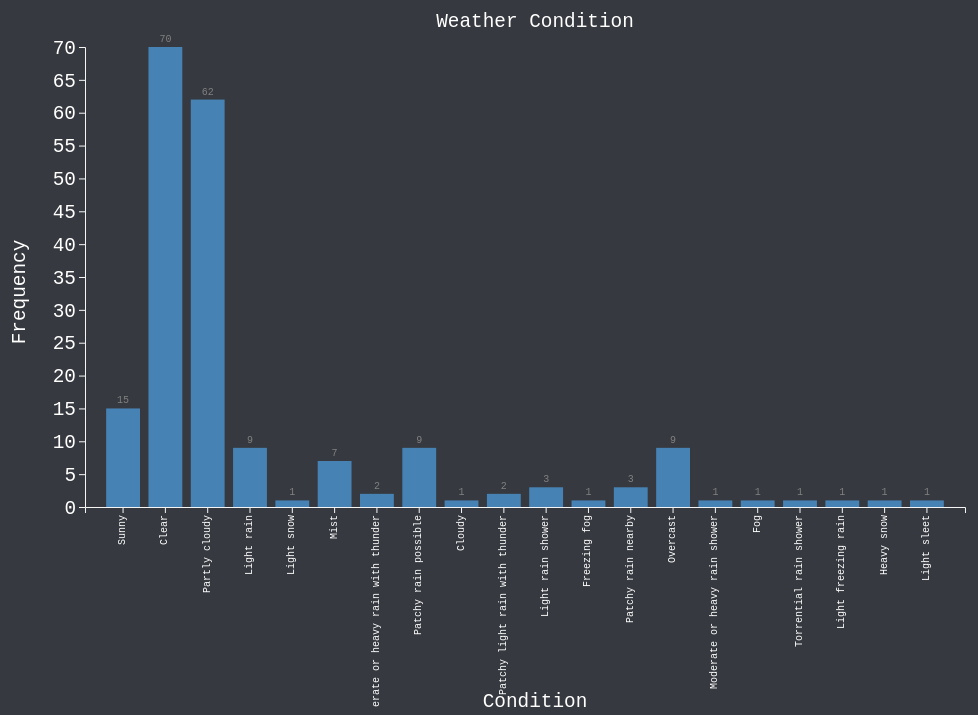
D3 v7 page, settled after 480 driven frames (8 s of simulated time); the page loaded 1 data file(s).


const navBar = document.querySelector("nav")
const toggleNavBtn = document.querySelector("#toggle-nav-btn")
const menu= document.getElementById("menu")
toggleNavBtn.addEventListener("click", (event) => {
  toggleNav()
})

function toggleNav() {
  if (navBar.classList.contains("nav-min")){
    openNav()
  } else {
    closeNav()
  }
}

function openNav() {
  navBar.classList.remove("nav-min") 
  navBar.classList.add("nav-max") 
}

function closeNav() {
  navBar.classList.remove("nav-max") 
  navBar.classList.add("nav-min")
}


// Medias
const phone = window.matchMedia("(width <= 480px)")
function media(e) {
  if (e.matches) {
    closeNav()
  } else {
    openNav()
  }
}
phone.addListener(media)


// DATA Visualization
var data;
var graph_heigth=100;
var direction_toogle = document.getElementById("direction");
var current_active=1;


direction_toogle.addEventListener('change', function() {
  if (current_active!=-1)
  {

    show_cat(current_active);
  }
});
// Load the CSV file  
d3.csv("data.csv").then(function(csvData) {
    // Save the data globally
    data = csvData;
    //console.log(data);
    //Create initial visualization upon page load
    createVisualization("condition_text");
    //createVisualization("wind_direction");
    //createVisualization("moon_phase");

    //createVisualization("temperature_celsius");
    //createVisualization("humidity");
    //createVisualization("uv_index");
    //createVisualization("wind_kph");
    //createVisualization("pressure_in");
    //createVisualization("visibility_km");
    //createVisualization("air_quality_Carbon_Monoxide");
    //createVisualization("visibility_km");
    //createVisualization("air_quality_Carbon_Monoxide");
    //createVisualization("air_quality_Ozone");
    //createVisualization("air_quality_Nitrogen_dioxide");
    //createVisualization("air_quality_Sulphur_dioxide");
    //createVisualization("gust_kph");
    //createVisualization("feels_like_celsius");

    //createScatterPlot("condition_text","condition_text");
    //createScatterPlot("temperature_celsius","uv_index");
}).catch(function(error) {
    // Handle any errors that occur during loading
    console.error("Error loading the CSV file:", error);
});
var columns = ["condition_text","wind_direction","moon_phase","temperature_celsius","feels_like_celsius","humidity","uv_index","wind_kph","gust_kph","pressure_in","visibility_km","air_quality_Ozone","air_quality_Carbon_Monoxide","air_quality_Nitrogen_dioxide","air_quality_Sulphur_dioxide"]
var data_info = {
  "condition_text": {"type": "categorical", "heading":"Weather Condition","x_title":"Condition","y_title":"Frequency"},
  "wind_direction": {"type": "categorical", "heading":"Wind direction","x_title":"Directions","y_title":"Frequency"},
  "moon_phase": {"type": "categorical", "heading":"Moon phases","x_title":"Phase","y_title":"Frequency"},

  "temperature_celsius": {"type": "numerical", "heading":"Global Temperature","x_title":"Temperature (c)","y_title":"Frequency"},
  "humidity": {"type": "numerical", "heading":"Global Humidity","x_title":"Humidity","y_title":"Frequency"},
  "uv_index": {"type": "numerical", "heading":"Global UV","x_title":"UV index","y_title":"Frequency"},
  "wind_kph": {"type": "numerical", "heading":"Global Wind Speed","x_title":"Wind Speed (kph)","y_title":"Frequency"},
  "pressure_in": {"type": "numerical", "heading":"Global Pressure","x_title":"Pressure (in)","y_title":"Frequency"},
  "visibility_km": {"type": "numerical", "heading":"Global Visibility","x_title":"Visibility (km)","y_title":"Frequency"},
  "air_quality_Carbon_Monoxide": {"type": "numerical", "heading":"Air Quality (CO)","x_title":"Carbon Monoxide (%)","y_title":"Frequency"},
  "air_quality_Ozone": {"type": "numerical", "heading":"Air Quality (O3)","x_title":"Ozone (%)","y_title":"Frequency"},
  "air_quality_Nitrogen_dioxide": {"type": "numerical", "heading":"Air Quality (NO2)","x_title":"Nitrogen Dioxide (%)","y_title":"Frequency"},
  "air_quality_Sulphur_dioxide": {"type": "numerical", "heading":"Air Quality (SO2)","x_title":"Sulphur Dioxide (%)","y_title":"Frequency"},
  "gust_kph": {"type": "numerical", "heading":"Speed of Gust","x_title":"speed (kph)","y_title":"Frequency"},
  "feels_like_celsius": {"type": "numerical", "heading":"Feels like Temperature","x_title":"Feels Like (c)","y_title":"Frequency"},
};


var get_unique = (data,attribute) => {
  let unique_values = [
      ...new Set(data.map((element) => element[attribute])),
  ];
  return unique_values;
};

function get_graph_data(attribute)
{
  if(attribute=="country" || attribute=="condition_text" || attribute=="wind_direction" ||  attribute=="moon_phase" || attribute=="location_name")
  {
    var graph_data =[];
    var unique_countries = get_unique(data,attribute);

    console.log(unique_countries);
    for (let i = 0; i < unique_countries.length; i++) {
      var temp ={};
      temp[unique_countries[i]]=0;

      for (let j = 0; j < data.length; j++) {
        if( data[j][attribute]==unique_countries[i])
        {
          temp[unique_countries[i]]=temp[unique_countries[i]]+1;
        }
      }
      graph_data.push({"x_values":unique_countries[i],"y_values":temp[unique_countries[i]]});
    }
    return graph_data;
  }
}

// Function to create visualization based on user's selection
function createVisualization(selectedAttribute) {
    console.log(data_info[selectedAttribute]["type"])
    var selectedDataType = data_info[selectedAttribute]["type"];
    var selectedAttribute = selectedAttribute; 

    if (selectedDataType === "numerical") {
        createHistogram(selectedAttribute);
    }else if (selectedDataType === "categorical") {
        createBarGraph(selectedAttribute);
    }
}



// ── bargraph.js


// Function to create a bar graph
function createBarGraph(attribute) {
    // Clear previous visualization
    document.getElementById("visualization").innerHTML = "";
    const dd = get_graph_data(attribute);
    console.log(dd);
    
    const svgWidth = 1000;
    const svgHeight = 600;
    
    const margin = { top: 20, bottom: 50, right: 20, left: 80 };
    const width = svgWidth - margin.left - margin.right;
    const height = svgHeight - margin.top - margin.bottom;
    
    // axes data
    const X = d3.map(dd, d => d.x_values);
    const Y = d3.map(dd, d => d.y_values);
    
    // set domain and range for x and y scales
    const XDomain = X;
    const YDomain = [0, d3.max(Y)]; // using d3.max to get the maximum value of Y
    
    const XRange = [0, width - margin.right];
    const YRange = [height - margin.bottom, margin.top];
    
    const XScale = d3.scaleBand(XDomain, XRange).paddingInner(0.2).paddingOuter(0.5); // Adjust padding here
    const YScale = d3.scaleLinear(YDomain, YRange);
    
    // create axes
    const XAxis = d3.axisBottom(XScale);
    const YAxis = d3.axisLeft(YScale);
    
    const svgBar = d3.select("#visualization")
      .append("svg")
      .attr("width", svgWidth)
      .attr("height", svgHeight+graph_heigth)
      .append("g")
      .attr("transform", `translate(${margin.left},${margin.top})`);
    
    svgBar.append("g")
      .attr("class", "x-axis")
      .attr("transform", `translate(0,${height - margin.bottom})`)
      .call(XAxis)
      .selectAll("text")
      .style("text-anchor", "end")
      .attr("dx", "-0.8em")
      .attr("dy", "-0.7em")
      .attr("transform", "rotate(-90)")
      .style("font-size", "10px") // Set font size here
      .style("fill", "white"); // Set text color to white
    
    svgBar.append("text")
      .attr("class", "x-axis-label")
      .attr("x", width / 2)
      .attr("y", height + margin.bottom+100)
      .style("text-anchor", "middle")
      .style("fill", "white") // Set text color to white
      .text(data_info[attribute]["x_title"]);
    
    svgBar.append("g")
      .attr("class", "y-axis")
      .call(YAxis)
      .selectAll("text")
      .style("fill", "white"); // Set text color to white
  
    // Y label 
    svgBar.append("text")
      .attr("class", "y-axis-label")
      .attr("transform", "rotate(-90)")
      .attr("x", -height / 2)
      .attr("y", -margin.left + 20)
      .style("text-anchor", "middle")
      .style("fill", "white") // Set text color to white
      .text(data_info[attribute]["y_title"]);
    
    // bars
    svgBar.selectAll("rect")
      .data(dd)
      .enter()
      .append("rect")
      .attr("x", (d, i) => XScale(X[i]))
      .attr("y", (d, i) => YScale(Y[i]))
      .attr("width", XScale.bandwidth())
      .attr("height", (d, i) => height - margin.bottom - YScale(Y[i]))
      .attr("fill", "steelblue");
    
    // values at the top of bars
    svgBar.selectAll(".value")
      .data(dd)
      .enter()
      .append("text")
      .attr("class", "value")
      .attr("x", (d, i) => XScale(X[i]) + XScale.bandwidth() / 2)
      .attr("y", (d, i) => YScale(Y[i]) - 5) // Adjust the y position for better alignment
      .attr("text-anchor", "middle")
      .style("font-size", "10px") // Set font size here
      .style("fill", "grey") // Set text color to white
      .text(d => d.y_values);
    
    svgBar.append("text")
      .attr("class", "chart-title")
      .attr("text-anchor", "middle")
      .attr("x", width / 2)
      .attr("y", -margin.top + 20)
      .style("fill", "white") // Set text color to white
      .text(data_info[attribute]["heading"]);
    
    
    
  }
// ── bargraph_hor.js
// Function to create a bar graph
function createHorBarGraph(attribute) {
    // Clear previous visualization
    document.getElementById("visualization").innerHTML = "";
    const dd = get_graph_data(attribute);
    console.log(dd);
    
    const svgWidth = 1000;
    const svgHeight = 600;
    
    const margin = { top: 20, bottom: 50, right: 20, left: 220 };
    const width = svgWidth - margin.left - margin.right;
    const height = svgHeight - margin.top - margin.bottom;
    
    // axes data
    const X = d3.map(dd, d => d.x_values);
    const Y = d3.map(dd, d => d.y_values);
    
    // set domain and range for x and y scales
    const XDomain = [0, d3.max(Y)]; // Swapping X and Y for horizontal bar
    const YDomain = X;
    
    const XRange = [0, width - margin.right];
    const YRange = [height - margin.bottom, margin.top];
    
    const XScale = d3.scaleLinear(XDomain, XRange);
    const YScale = d3.scaleBand(YDomain, YRange).paddingInner(0.2).paddingOuter(0.5); // Adjust padding here
    
    // create axes
    const XAxis = d3.axisBottom(XScale);
    const YAxis = d3.axisLeft(YScale);
    
    const svgBar = d3.select("#visualization")
      .append("svg")
      .attr("width", svgWidth)
      .attr("height", svgHeight)
      .append("g")
      .attr("transform", `translate(${margin.left},${margin.top})`);
    
    svgBar.append("g")
      .attr("class", "x-axis")
      .attr("transform", `translate(0,${height - margin.bottom})`) // Move x-axis to the bottom
      .call(XAxis)
      .selectAll("text")
      .style("text-anchor", "middle")
      .style("font-size", "10px") // Set font size here
      .style("fill", "white"); // Set text color to white
    
    svgBar.append("text")
      .attr("class", "x-axis-label")
      .attr("x", width / 2)
      .attr("y", height + margin.bottom - 50 )
      .style("text-anchor", "middle")
      .style("fill", "white") // Set text color to white
      .text(data_info[attribute]["y_title"]);
    
    svgBar.append("g")
      .attr("class", "y-axis")
      .call(YAxis)
      .selectAll("text")
      .style("font-size", "10px") // Set font size here
      .style("fill", "white"); // Set text color to white

    // Y label 
    svgBar.append("text")
      .attr("class", "y-axis-label")
      .attr("transform", "rotate(-90)")
      .attr("x", -height / 2)
      .attr("y", -margin.left + 40)
      .style("text-anchor", "middle")
      .style("fill", "white") // Set text color to white
      .text(data_info[attribute]["x_title"]);
    
    // bars
    svgBar.selectAll("rect")
      .data(dd)
      .enter()
      .append("rect")
      .attr("y", (d, i) => YScale(X[i]))
      .attr("x", 0) // Align bars to start from the left
      .attr("height", YScale.bandwidth())
      .attr("width", (d, i) => XScale(Y[i]))
      .attr("fill", "steelblue");
    
    // values at the end of bars
    svgBar.selectAll(".value")
      .data(dd)
      .enter()
      .append("text")
      .attr("class", "value")
      .attr("x", (d, i) => XScale(Y[i]) + 5) // Adjust the x position for better alignment
      .attr("y", (d, i) => YScale(X[i]) + YScale.bandwidth() / 2)
      .attr("text-anchor", "start") // Adjust text anchor to start
      .attr("alignment-baseline", "middle")
      .style("font-size", "10px") // Set font size here
      .style("fill", "grey") // Set text color to white
      .text(d => d.y_values);
    
    svgBar.append("text")
      .attr("class", "chart-title")
      .attr("text-anchor", "middle")
      .attr("x", width / 2)
      .attr("y", -margin.top + 20)
      .style("fill", "white") // Set text color to white
      .text(data_info[attribute]["heading"]);
}

// ── histogram.js
// Function to create a histogram
function createHistogram(attribute) {
   // Clear previous visualization
   document.getElementById("visualization").innerHTML = "";
   // Extract numerical values for the selected attribute
   var values = data.map(function(d) { return parseInt(d[attribute]); });
   console.log(values);
   // Set up dimensions for the histogram
   var width = 1000;
   var height = 600;
   var margin = { top: 50, right: 30, bottom: 50, left: 60 }; // Increased top margin for title and bottom margin for x-axis label

   // Create SVG element
   var svg = d3.select("#visualization")
               .append("svg")
               .attr("width", width)
               .attr("height", height);

   // Create title
   svg.append("text")
      .attr("x", width / 2)
      .attr("y", margin.top / 2)
      .attr("text-anchor", "middle")
      .style("font-size", "24px")
      .attr("fill", "white")
      .text(data_info[attribute]["heading"]); // Set title based on attribute name

   // Create scales for x and y axes
   var x = d3.scaleLinear()
             .domain(d3.extent(values))
             .range([margin.left, width - margin.right]);

   var bins = d3.histogram()
                .domain(x.domain())
                .thresholds(x.ticks(25))
                (values);

   var y = d3.scaleLinear()
             .domain([0, d3.max(bins, function(d) { return d.length; })])
             .nice()
             .range([height - margin.bottom, margin.top]);

   // Create bars for the histogram
   svg.append("g")
      .attr("fill", "steelblue")
      .selectAll("rect")
      .data(bins)
      .join("rect")
      .attr("x", function(d) { return x(d.x0) + 1; })
      .attr("width", function(d) { 
          return Math.max(0, x(d.x1) - x(d.x0) - 1) + 2; // Adjusted width calculation
      })
      .attr("y", function(d) { return d.length >= 0 ? y(d.length) : y(0); })
      .attr("height", function(d) { return Math.abs(y(0) - y(d.length)); })
      .attr("class", "bar");

   // Add values at the top of each bar
   svg.selectAll(".bar-value")
      .data(bins)
      .enter()
      .append("text")
      .attr("class", "bar-value")
      .attr("text-anchor", "middle")
      .attr("x", function(d) { return x(d.x0) + (x(d.x1) - x(d.x0)) / 2; }) // Position at the center of each bar
      .attr("y", function(d) { return d.length >= 0 ? y(d.length) - 5 : y(0) + 15; }) // Adjusted y position for negative values
      .text(function(d) { return d.length; })
      .attr("fill", "grey")
       .style("font-size", "12px");

   // Create x-axis
   svg.append("g")
      .attr("transform", "translate(0," + (height - margin.bottom) + ")")
      .call(d3.axisBottom(x))
      .append("text") // Append x-axis label
      .attr("x", width / 2)
      .attr("y", margin.bottom - 10)
      .attr("fill", "black")
      .attr("text-anchor", "middle")
      .text(data_info[attribute]["x_title"])
      .attr("fill", "white");

   // Create y-axis
   svg.append("g")
      .attr("transform", "translate(" + margin.left + ",0)")
      .call(d3.axisLeft(y))
      .append("text") // Append y-axis label
      .attr("transform", "rotate(-90)")
      .attr("x", -height / 2)
      .attr("y", -margin.left + 15)
      .attr("fill", "black")
      .attr("text-anchor", "middle")
      .text(data_info[attribute]["y_title"])
      .attr("fill", "white");
}

// ── histogram_hor.js
// Function to create a horizontal histogram
function createHorizontalHistogram(attribute) {
   // Clear previous visualization
   document.getElementById("visualization").innerHTML = "";
   // Extract numerical values for the selected attribute
   var values = data.map(function(d) { return parseInt(d[attribute]); });
   console.log(values);
   // Set up dimensions for the histogram
   var width = 1000;
   var height = 600;
   var margin = { top: 50, right: 30, bottom: 70, left: 60 }; // Increased bottom margin for x-axis label and bars adjustment

   // Create SVG element
   var svg = d3.select("#visualization")
               .append("svg")
               .attr("width", width)
               .attr("height", height);

   // Create title
   svg.append("text")
      .attr("x", width / 2)
      .attr("y", margin.top / 2)
      .attr("text-anchor", "middle")
      .style("font-size", "24px")
      .attr("fill", "white")
      .text(data_info[attribute]["heading"]); // Set title based on attribute name

   // Create scales for x and y axes (switched for horizontal histogram)
   var y = d3.scaleLinear()
       .domain([d3.min(values), d3.max(values)])
       .range([height - margin.bottom, margin.top]);

   var bins = d3.histogram()
       .domain(y.domain())
       .thresholds(y.ticks(25))
       (values);

   var x = d3.scaleLinear()
       .domain([0, d3.max(bins, function(d) { return d.length; })])
       .nice()
       .range([margin.left, width - margin.right]);

   // Create bars for the histogram
   svg.append("g")
      .attr("fill", "steelblue")
      .selectAll("rect")
      .data(bins)
      .join("rect")
      .attr("x", margin.left) // Fixed x position for horizontal bars
      .attr("y", function(d) { return y(d.x1); }) // Adjusted y position to place bars above x-axis
      .attr("height", function(d) { 
          return Math.abs(y(d.x0) - y(d.x1)) || 1; // Ensure a minimum height of 1 for zero values
      })
      .attr("width", function(d) { return x(d.length) - margin.left; }) // Adjusted width calculation
      .attr("class", "bar");

   // Add values at the end of each bar
   svg.selectAll(".bar-value")
      .data(bins)
      .enter()
      .append("text")
      .attr("class", "bar-value")
      .attr("text-anchor", "start")
      .attr("x", function(d) { return x(d.length) + 5; }) // Adjusted x position
      .attr("y", function(d) { return y(d.x1) + (y(d.x0) - y(d.x1)) / 2; }) // Position at the center of each bar
      .text(function(d) { return d.length; })
      .attr("fill", "grey");

   // Create y-axis
   svg.append("g")
      .attr("transform", "translate(" + margin.left + ",0)")
      .call(d3.axisLeft(y))
      .append("text") // Append y-axis label
      .attr("transform", "rotate(-90)")
      .attr("x", -height / 2)
      .attr("y", -margin.left + 15)
      .attr("fill", "black")
      .attr("text-anchor", "middle")
      .text(data_info[attribute]["x_title"])
      .attr("fill", "white");

   // Create x-axis
   svg.append("g")
      .attr("transform", "translate(0," + (height - margin.bottom) + ")")
      .call(d3.axisBottom(x))
      .append("text") // Append x-axis label
      .attr("x", width / 2)
      .attr("y", margin.bottom - 10)
      .attr("fill", "black")
      .attr("text-anchor", "middle")
      .text(data_info[attribute]["y_title"])
      .attr("fill", "white");
}

// ── index.js

function show_cat(data_num)
{
  current_active = data_num;

  const colorRadios = document.querySelectorAll('input[type="radio"][name="scatter"]');
  colorRadios.forEach(radio => {
    radio.checked = false;
  });
  const colorRadios2 = document.querySelectorAll('input[type="radio"][name="scatter2"]');
  colorRadios2.forEach(radio => {
    console.log("HEY");
    radio.checked = false;
  });
  for(let i=1;i<16;i++)
  {

          document.getElementById("x"+i.toString()).style.background="#36393f";

          document.getElementById("y"+i.toString()).style.background="#36393f";

      
  }
  let is_direction = direction_toogle.checked;
  console.log(direction_toogle.checked);
  let cat1,cat2,cat3;
  cat1=document.getElementById("cat1");
  cat2=document.getElementById("cat2");
  cat3=document.getElementById("cat3");
  //numerical
  cat4=document.getElementById("cat4");
  cat5=document.getElementById("cat5");
  cat6=document.getElementById("cat6");
  cat7=document.getElementById("cat7");
  cat8=document.getElementById("cat8");
  cat9=document.getElementById("cat9");
  cat10=document.getElementById("cat10");
  cat11=document.getElementById("cat11");
  cat12=document.getElementById("cat12");
  cat13=document.getElementById("cat13");
  cat14=document.getElementById("cat14");
  cat15=document.getElementById("cat15");
  
  let rad1,rad2,rad3;
  rad1=document.getElementById("condition_text");
  rad2=document.getElementById("wind_direction");
  rad3=document.getElementById("moon_phase");
  //numerical
  rad4=document.getElementById("temperature_celsius");
  rad5=document.getElementById("feels_like_celsius");
  rad6=document.getElementById("humidity");
  rad7=document.getElementById("uv_index");
  rad8=document.getElementById("wind_kph");
  rad9=document.getElementById("gust_kph");
  rad10=document.getElementById("pressure_in");
  rad11=document.getElementById("visibility_km");
  rad12=document.getElementById("air_quality_Ozone");
  rad13=document.getElementById("air_quality_Carbon_Monoxide");
  rad14=document.getElementById("air_quality_Nitrogen_dioxide");
  rad15=document.getElementById("air_quality_Sulphur_dioxide");
  
  switch(data_num) {
    case 1:
    rad1.checked=true;
      if(is_direction)
      {
        createHorBarGraph("condition_text");
      }
      else{
        createVisualization("condition_text");
      }
      cat1.style.background="#7da6ff";
      cat2.style.background="#36393f";
      cat3.style.background="#36393f";
      cat4.style.background="#36393f";
      cat5.style.background="#36393f";
      cat6.style.background="#36393f";
      cat7.style.background="#36393f";
      cat8.style.background="#36393f";
      cat9.style.background="#36393f";
      cat10.style.background="#36393f";
      cat11.style.background="#36393f";
      cat12.style.background="#36393f";
      cat13.style.background="#36393f";
      cat14.style.background="#36393f";
      cat15.style.background="#36393f";
      
      break;
      case 2:
      rad2.checked=true;
      if(is_direction)
      {
        createHorBarGraph("wind_direction");
      }
      else{
      createVisualization("wind_direction");
    }
    cat1.style.background="#36393f";
    cat2.style.background="#7da6ff";
    cat3.style.background="#36393f";
    cat4.style.background="#36393f";
    cat5.style.background="#36393f";
    cat6.style.background="#36393f";
    cat7.style.background="#36393f";
    cat8.style.background="#36393f";
    cat9.style.background="#36393f";
    cat10.style.background="#36393f";
    cat11.style.background="#36393f";
    cat12.style.background="#36393f";
    cat13.style.background="#36393f";
    cat14.style.background="#36393f";
    cat15.style.background="#36393f";
      break;
    case 3:
    rad3.checked=true;
    if(is_direction)
    {
      createHorBarGraph("moon_phase");
    }
    else{
      createVisualization("moon_phase");
    }
    cat1.style.background="#36393f";
    cat2.style.background="#36393f";
    cat3.style.background="#7da6ff";
    cat4.style.background="#36393f";
    cat5.style.background="#36393f";
    cat6.style.background="#36393f";
    cat7.style.background="#36393f";
    cat8.style.background="#36393f";
    cat9.style.background="#36393f";
    cat10.style.background="#36393f";
    cat11.style.background="#36393f";
    cat12.style.background="#36393f";
    cat13.style.background="#36393f";
    cat14.style.background="#36393f";
    cat15.style.background="#36393f";
      break;
    case 4:
    rad4.checked=true;
    if(is_direction)
    {
      createHorizontalHistogram("temperature_celsius");
    }
    else{
      createHistogram("temperature_celsius");
    }
    cat1.style.background="#36393f";
    cat2.style.background="#36393f";
    cat3.style.background="#36393f";
    cat4.style.background="#7da6ff";
    cat5.style.background="#36393f";
    cat6.style.background="#36393f";
    cat7.style.background="#36393f";
    cat8.style.background="#36393f";
    cat9.style.background="#36393f";
    cat10.style.background="#36393f";
    cat11.style.background="#36393f";
    cat12.style.background="#36393f";
    cat13.style.background="#36393f";
    cat14.style.background="#36393f";
    cat15.style.background="#36393f";
    break;
    case 5:
    rad5.checked=true;
    if(is_direction)
    {
      createHorizontalHistogram("feels_like_celsius");
    }
    else{
      createHistogram("feels_like_celsius");
    }
    cat1.style.background="#36393f";
    cat2.style.background="#36393f";
    cat3.style.background="#36393f";
    cat4.style.background="#36393f";
    cat5.style.background="#7da6ff";
    cat6.style.background="#36393f";
    cat7.style.background="#36393f";
    cat8.style.background="#36393f";
    cat9.style.background="#36393f";
    cat10.style.background="#36393f";
    cat11.style.background="#36393f";
    cat12.style.background="#36393f";
    cat13.style.background="#36393f";
    cat14.style.background="#36393f";
    cat15.style.background="#36393f";
    break;
    case 6:
    rad6.checked=true;
    if(is_direction)
    {
      createHorizontalHistogram("humidity");
    }
    else{
      createHistogram("humidity");
    }
    cat1.style.background="#36393f";
    cat2.style.background="#36393f";
    cat3.style.background="#36393f";
    cat4.style.background="#36393f";
    cat5.style.background="#36393f";
    cat6.style.background="#7da6ff";
    cat7.style.background="#36393f";
    cat8.style.background="#36393f";
    cat9.style.background="#36393f";
    cat10.style.background="#36393f";
    cat11.style.background="#36393f";
    cat12.style.background="#36393f";
    cat13.style.background="#36393f";
    cat14.style.background="#36393f";
    cat15.style.background="#36393f";
    break;
    case 7:
    rad7.checked=true;
    if(is_direction)
    {
      createHorizontalHistogram("uv_index");
    }
    else{
      createHistogram("uv_index");
    }
    cat1.style.background="#36393f";
    cat2.style.background="#36393f";
    cat3.style.background="#36393f";
    cat4.style.background="#36393f";
    cat5.style.background="#36393f";
    cat6.style.background="#36393f";
    cat7.style.background="#7da6ff";
    cat8.style.background="#36393f";
    cat9.style.background="#36393f";
    cat10.style.background="#36393f";
    cat11.style.background="#36393f";
    cat12.style.background="#36393f";
    cat13.style.background="#36393f";
    cat14.style.background="#36393f";
    cat15.style.background="#36393f";
    break;
    case 8:
    rad8.checked=true;
    if(is_direction)
    {
      createHorizontalHistogram("wind_kph");
    }
    else{
      createHistogram("wind_kph");
    }
    cat1.style.background="#36393f";
    cat2.style.background="#36393f";
    cat3.style.background="#36393f";
    cat4.style.background="#36393f";
    cat5.style.background="#36393f";
    cat6.style.background="#36393f";
    cat7.style.background="#36393f";
    cat8.style.background="#7da6ff";
    cat9.style.background="#36393f";
    cat10.style.background="#36393f";
    cat11.style.background="#36393f";
    cat12.style.background="#36393f";
    cat13.style.background="#36393f";
    cat14.style.background="#36393f";
    cat15.style.background="#36393f";
    break;
    case 9:
    rad9.checked=true;
    if(is_direction)
    {
      createHorizontalHistogram("gust_kph");
    }
    else{
      createHistogram("gust_kph");
    }
    cat1.style.background="#36393f";
    cat2.style.background="#36393f";
    cat3.style.background="#36393f";
    cat4.style.background="#36393f";
    cat5.style.background="#36393f";
    cat6.style.background="#36393f";
    cat7.style.background="#36393f";
    cat8.style.background="#36393f";
    cat9.style.background="#7da6ff";
    cat10.style.background="#36393f";
    cat11.style.background="#36393f";
    cat12.style.background="#36393f";
    cat13.style.background="#36393f";
    cat14.style.background="#36393f";
    cat15.style.background="#36393f";
    break;
    case 10:
    rad10.checked=true;
    if(is_direction)
    {
      createHorizontalHistogram("pressure_in");
    }
    else{
      createHistogram("pressure_in");
    }
    cat1.style.background="#36393f";
    cat2.style.background="#36393f";
    cat3.style.background="#36393f";
    cat4.style.background="#36393f";
    cat5.style.background="#36393f";
    cat6.style.background="#36393f";
    cat7.style.background="#36393f";
    cat8.style.background="#36393f";
    cat9.style.background="#36393f";
    cat10.style.background="#7da6ff";
    cat11.style.background="#36393f";
    cat12.style.background="#36393f";
    cat13.style.background="#36393f";
    cat14.style.background="#36393f";
    cat15.style.background="#36393f";
    break;
    case 11:
    rad11.checked=true;
    if(is_direction)
    {
      createHorizontalHistogram("visibility_km");
    }
    else{
      createHistogram("visibility_km");
    }
    cat1.style.background="#36393f";
    cat2.style.background="#36393f";
    cat3.style.background="#36393f";
    cat4.style.background="#36393f";
    cat5.style.background="#36393f";
    cat6.style.background="#36393f";
    cat7.style.background="#36393f";
    cat8.style.background="#36393f";
    cat9.style.background="#36393f";
    cat10.style.background="#36393f";
    cat11.style.background="#7da6ff";
    cat12.style.background="#36393f";
    cat13.style.background="#36393f";
    cat14.style.background="#36393f";
    cat15.style.background="#36393f";
    break;
    case 12:
    rad12.checked=true;
    if(is_direction)
    {
      createHorizontalHistogram("air_quality_Ozone");
    }
    else{
      createHistogram("air_quality_Ozone");
    }
    cat1.style.background="#36393f";
    cat2.style.background="#36393f";
    cat3.style.background="#36393f";
    cat4.style.background="#36393f";
    cat5.style.background="#36393f";
    cat6.style.background="#36393f";
    cat7.style.background="#36393f";
    cat8.style.background="#36393f";
    cat9.style.background="#36393f";
    cat10.style.background="#36393f";
    cat11.style.background="#36393f";
    cat12.style.background="#7da6ff";
    cat13.style.background="#36393f";
    cat14.style.background="#36393f";
    cat15.style.background="#36393f";
    break;
    case 13:
    rad13.checked=true;
    if(is_direction)
    {
      createHorizontalHistogram("air_quality_Carbon_Monoxide");
    }
    else{
      createHistogram("air_quality_Carbon_Monoxide");
    }
    cat1.style.background="#36393f";
    cat2.style.background="#36393f";
    cat3.style.background="#36393f";
    cat4.style.background="#36393f";
    cat5.style.background="#36393f";
    cat6.style.background="#36393f";
    cat7.style.background="#36393f";
    cat8.style.background="#36393f";
    cat9.style.background="#36393f";
    cat10.style.background="#36393f";
    cat11.style.background="#36393f";
    cat12.style.background="#36393f";
    cat13.style.background="#7da6ff";
    cat14.style.background="#36393f";
    cat15.style.background="#36393f";
    break;
    case 14:
    rad14.checked=true;
    if(is_direction)
    {
      createHorizontalHistogram("air_quality_Nitrogen_dioxide");
    }
    else{
      createHistogram("air_quality_Nitrogen_dioxide");
    }
    cat1.style.background="#36393f";
    cat2.style.background="#36393f";
    cat3.style.background="#36393f";
    cat4.style.background="#36393f";
    cat5.style.background="#36393f";
    cat6.style.background="#36393f";
    cat7.style.background="#36393f";
    cat8.style.background="#36393f";
    cat9.style.background="#36393f";
    cat10.style.background="#36393f";
    cat11.style.background="#36393f";
    cat12.style.background="#36393f";
    cat13.style.background="#36393f";
    cat14.style.background="#7da6ff";
    cat15.style.background="#36393f";
    break;
    case 15:
    rad15.checked=true;
    if(is_direction)
    {
      createHorizontalHistogram("air_quality_Sulphur_dioxide");
    }
    else{
      createHistogram("air_quality_Sulphur_dioxide");
    }
    cat1.style.background="#36393f";
    cat2.style.background="#36393f";
    cat3.style.background="#36393f";
    cat4.style.background="#36393f";
    cat5.style.background="#36393f";
    cat6.style.background="#36393f";
    cat7.style.background="#36393f";
    cat8.style.background="#36393f";
    cat9.style.background="#36393f";
    cat10.style.background="#36393f";
    cat11.style.background="#36393f";
    cat12.style.background="#36393f";
    cat13.style.background="#36393f";
    cat14.style.background="#36393f";
    cat15.style.background="#7da6ff";
    break;

    default:
        if(is_direction)
        {
          createHorBarGraph("condition_text");
        }
        else{
          createVisualization("condition_text");
        }
        cat1.style.background="#7da6ff";
        cat2.style.background="#36393f";
        cat3.style.background="#36393f";
  }

}
// ── scatter_ui_logic.js
function show_scat(param)
{
    let x_scat,y_scat;
  
    if(current_active!=-1)
    {
        document.getElementById("yy1").checked=true;
        document.getElementById("y1").style.background="#7da6ff";
        document.getElementById("xx1").checked=true;
        document.getElementById("x1").style.background="#7da6ff";
        x_scat=1;
        y_scat=1;
    }
    current_active = -1;
    const colorRadios = document.querySelectorAll('input[type="radio"][name="color"]');
        colorRadios.forEach(radio => {
        radio.checked = false;
        });
    cat1.style.background="#36393f";
    cat2.style.background="#36393f";
    cat3.style.background="#36393f";
    cat4.style.background="#36393f";
    cat5.style.background="#36393f";
    cat6.style.background="#36393f";
    cat7.style.background="#36393f";
    cat8.style.background="#36393f";
    cat9.style.background="#36393f";
    cat10.style.background="#36393f";
    cat11.style.background="#36393f";
    cat12.style.background="#36393f";
    cat13.style.background="#36393f";
    cat14.style.background="#36393f";
    cat15.style.background="#36393f";
    for(let i=1;i<16;i++)
    {
        if(param[0]=='x')
        {
            document.getElementById("x"+i.toString()).style.background="#36393f";
        }
        else{
            document.getElementById("y"+i.toString()).style.background="#36393f";
        }
        
    }

//     if(param[0]=='x')
//     {
        // const colorRadios2 = document.querySelectorAll('input[type="radio"][name="scatter"]');
        // colorRadios2.forEach(radio => {
        //     console.log(radio.id);
        //    if(radio)
        // });
//     }
//    else{
//     const colorRadios2 = document.querySelectorAll('input[type="radio"][name="scatter2"]');
//     colorRadios2.forEach(radio => {
//         console.log(radio.id);
//         // radio.checked = false;
//     });
//    }
    let this_btn = document.getElementById(param).style.background="#7da6ff";
    let this_radio = document.getElementById(param[0]+param).checked=true;

    if(param[0]=="x")
    {
        x_scat = parseInt(param.substring(1));
        const colorRadios2 = document.querySelectorAll('input[type="radio"][name="scatter2"]');
        colorRadios2.forEach(radio => {
            if(radio.checked)
            {
                console.log("FINEEE");
                y_scat=radio.id.toString().substring(2);
            } 
    });
    }
    else{
        y_scat = parseInt(param.substring(1));
        const colorRadios2 = document.querySelectorAll('input[type="radio"][name="scatter"]');
        colorRadios2.forEach(radio => {
            if(radio.checked)
            {
                console.log("FINEEE");
                x_scat=radio.id.toString().substring(2);
            } 
    });
    }
    //show scatter
    console.log(y_scat);    
    createScatterPlot(columns[x_scat-1],columns[y_scat-1]);

}
// ── scatterplot.js
function createScatterPlot(xAttribute, yAttribute) {
    // Clear previous visualization
    document.getElementById("visualization").innerHTML = "";

    // Set up dimensions and margins
    const margin = { top: 50, right: 30, bottom: 200, left: 200 }; // Increased bottom margin for labels
    const width = 1020 - margin.left - margin.right;
    const height = 800 - margin.top - margin.bottom;

    const svg = d3.select("#visualization")
        .append("svg")
        .attr("width", width + margin.left + margin.right)
        .attr("height", height + margin.top + margin.bottom)
        .append("g")
        .attr("transform", `translate(${margin.left},${margin.top})`);

    let l1 = [];
    let l2 = [];
    for (let i = 0; i < data.length; i++) {
        l1.push(parseInt(data[i][xAttribute]));
        l2.push(parseInt(data[i][yAttribute]));
    }

    let xScale, yScale;
    // let cat_data1,cat_data2;
    let temp_data={};
    // Create scales with padding
    xScale = d3.scaleLinear()
        .domain([d3.min(l1), d3.max(l1)]) // Adjusted to use the min and max of the data
        .range([0, width])
        .nice(); // Ensures a "nice" scale with round numbers

    yScale = d3.scaleLinear()
        .domain([d3.min(l2), d3.max(l2)]) // Adjusted to use the min and max of the data
        .range([height, 0])
        .nice(); // Ensures a "nice" scale with round numbers





        if(data_info[xAttribute].type=="categorical")
        {
            console.log("X cat");
        const uniqueCategoriesX = get_unique(data, xAttribute);
        xScale = d3.scaleBand()
            .domain(uniqueCategoriesX)
            .range([0, width])
            .padding(0.1); // Adjust padding between bars as needed
        }
        if(data_info[yAttribute].type=="categorical")
        {
            console.log("X cat");
        const uniqueCategoriesY = get_unique(data, yAttribute);
        yScale = d3.scaleBand()
            .domain(uniqueCategoriesY)
            .range([height,0])
            .padding(0.1); // Adjust padding between bars as needed
        }

        // PLOTTING 
        if(data_info[xAttribute].type=="categorical" && data_info[yAttribute].type!="categorical")  // first cat second num
        {
            console.log("1cat 2 num");
            // Draw dots
            svg.selectAll(".dot")
                .data(data)
                .enter().append("circle")
                .attr("class", "dot")
                .attr("cx", d => xScale(d[xAttribute]) + xScale.bandwidth() / 2) // Centering the dots within each category
                .attr("cy", d => yScale(parseInt(d[yAttribute])))
                .attr("r", 4)
                .attr("fill", "steelblue")
                .attr("opacity", 0.8);
        }
        if(data_info[xAttribute].type!="categorical" && data_info[yAttribute].type=="categorical")  // first num second cat
        {
            console.log("1 num 2 cat");
            // Draw dots
            svg.selectAll(".dot")
            .data(data)
            .enter().append("circle")
            .attr("class", "dot")
            .attr("cx", d => xScale(parseInt(d[xAttribute])))
            .attr("cy", d => yScale(d[yAttribute]) + yScale.bandwidth()/2 )
            .attr("r", 4)
            .attr("fill", "steelblue")
            .attr("opacity", 0.8);
         
        }
        if(data_info[xAttribute].type!="categorical" && data_info[yAttribute].type!="categorical") // two num
        {
            console.log("2 num");
            // Draw dots
            svg.selectAll(".dot")
                .data(data)
                .enter().append("circle")
                .attr("class", "dot")
                .attr("cx", d => xScale(parseInt(d[xAttribute])))
                .attr("cy", d => yScale(parseInt(d[yAttribute])))
                .attr("r", 4)
                .attr("fill", "steelblue")
                .attr("opacity", 0.8);
        }
        if(data_info[xAttribute].type=="categorical" && data_info[yAttribute].type=="categorical") // two cat
        {
            console.log("2 cat");
            // Draw dots
           // Define a random number generator following a normal distribution
const normalRandom = d3.randomNormal(0, 5); // Adjust the standard deviation as needed

svg.selectAll(".cluster")
    .data(data)
    .enter().append("g")
    .attr("class", "cluster")
    .attr("transform", d => `translate(${xScale(d[xAttribute])}, ${yScale(d[yAttribute])})`)
    .selectAll(".dot")
    .data(d => Array.from({ length: 25 })) // Adjust the number of points in each cluster
    .enter().append("circle")
    .attr("class", "dot")
    .attr("cx", () => normalRandom())
    .attr("cy", () => normalRandom())
    .attr("r", 2)
    .attr("fill", "steelblue")
    .attr("opacity", 0.8);


        }


// Draw x-axis
svg.append("g")
    .attr("transform", `translate(0,${height})`)
    .call(d3.axisBottom(xScale))
    .selectAll("text")
    .style("font-size", "9px") // Change font size here
    .attr("transform", "rotate(-45)")
    .attr("dy", "-0.5em")
    .attr("dx", "-1em")
    .style("text-anchor", "end");


    // Add x-axis label
    svg.append("text")
        .attr("x", width / 2)
        .attr("y", height + margin.top + 70) // Adjusted y position for label
        .style("text-anchor", "middle")
        .text(data_info[xAttribute]["x_title"])
        .attr("fill", "white");

    // Draw y-axis
    svg.append("g")
        .call(d3.axisLeft(yScale))
        .selectAll("text")
        .style("font-size", "10px") // Change font size here;

    // Add y-axis label
    svg.append("text")
        .attr("transform", "rotate(-90)")
        .attr("x", -height / 2)
        .attr("y", -margin.left + 19) // Adjusted y position for label
        .style("text-anchor", "middle")
        .text(data_info[yAttribute]["x_title"])
        .attr("fill", "white");

    // Add title
    svg.append("text")
        .attr("x", width / 2)
        .attr("y", -margin.top / 2)
        .attr("text-anchor", "middle")
        .style("font-size", "24px")
        .text(data_info[yAttribute]["x_title"]+" vs "+data_info[xAttribute]["x_title"])
        .attr("fill", "white");
}


### data: data.csv
country, location_name, timezone, temperature_celsius, condition_text, wind_kph, wind_direction, pressure_in, humidity, feels_like_celsius, visibility_km, uv_index, air_quality_Carbon_Monoxide, air_quality_Ozone, air_quality_Nitrogen_dioxide, air_quality_Sulphur_dioxide, moon_phase, moon_illumination
Argentina, Buenos Aires, America/Argentina/Buenos_Aires, 22, Sunny, 25.9, ESE, 29.97, 65, 24.2, 10, 6, 303.8, 64.4, 12, 25.5, Waxing Crescent, 27
Norway, Oslo, Europe/Oslo, 2, Clear, 3.6, N, 30.18, 80, 1, 10, 1, 340.5, 15.6, 15.3, 4.8, Waning Gibbous, 91
Ireland, Dublin, Europe/Dublin, 6, Partly cloudy, 6.8, ESE, 29.71, 87, 3.5, 10, 1, 363.8, 0.1, 40.1, 15.3, First Quarter, 48
Tonga, Nuku`Aloia, Pacific/Tongatapu, 26, Partly cloudy, 31, E, 29.94, 84, 28.7, 10, 9, 201.9, 19.5, 0.1, 0.3, Waxing Crescent, 1
Dominica, Roseau, America/Dominica, 26, Light rain, 6.8, SE, 29.8, 84, 28.4, 10, 6, 213.6, 26.5, 1.2, 0.3, Full Moon, 99
Gambia, Banjul, Africa/Banjul, 33, Sunny, 11.2, N, 29.8, 32, 41.7, 10, 7, 257, 93, 0.8, 0.7, New Moon, 1
Thailand, Nan, Asia/Bangkok, 19.9, Clear, 3.6, NNE, 29.85, 41, 19.9, 10, 1, 423.9, 26.8, 4.5, 2.5, Waning Crescent, 12
Belarus, Minsk, Europe/Minsk, -11, Light snow, 15.1, SE, 29.44, 85, -19.2, 6, 1, 320.4, 28.3, 19.4, 13.6, Last Quarter, 51
Haiti, Port-Au-Prince, America/Port-au-Prince, 32, Partly cloudy, 24.1, ESE, 29.83, 63, 43.4, 10, 6, 1015, 55.1, 11.5, 8.9, Waning Crescent, 46
Costa Rica, San Juan, America/Costa_Rica, 26, Sunny, 25.9, E, 30.06, 48, 25.9, 10, 7, 257, 105.9, 3, 13.5, Waxing Crescent, 9
Central African Republic, Bangui, Africa/Bangui, 23.8, Clear, 5.8, E, 29.87, 80, 25.7, 10, 1, 330.5, 0.4, 0.4, 0.3, Waning Gibbous, 92
Samoa, Apia, Pacific/Apia, 26, Light rain, 6.1, S, 29.88, 94, 28.5, 9, 7, 263.7, 6.9, 3.3, 1.4, Full Moon, 99
Nigeria, Abuja, Africa/Lagos, 34, Mist, 6.1, W, 29.88, 23, 32, 3, 8, 547.4, 50.1, 3.8, 0.8, New Moon, 2
Saudi Arabia, Riyadh, Asia/Riyadh, 20, Clear, 6.1, SE, 30.09, 53, 20, 10, 1, 734.3, 0, 122, 50.6, Waning Gibbous, 70
Haiti, Port-Au-Prince, America/Port-au-Prince, 32, Partly cloudy, 16.9, WNW, 29.85, 63, 45.9, 9, 6, 794.4, 140.2, 3, 4.3, Waxing Crescent, 22
Nepal, Kathmandu, Asia/Kathmandu, 13, Partly cloudy, 6.1, SSW, 30.18, 88, 13.3, 7, 1, 1656, 24.3, 22.3, 4.4, Full Moon, 100
Iraq, Baghdad, Asia/Baghdad, 22, Partly cloudy, 3.6, ESE, 29.98, 53, 23.9, 10, 1, 1896, 0, 134.4, 60.6, Waxing Gibbous, 71
Malaysia, Kuala Lumpur, Asia/Kuala_Lumpur, 26, Moderate or heavy rain with thunder, 16.9, WSW, 29.85, 89, 29.3, 10, 1, 2724, 0, 28.8, 50.6, Waxing Crescent, 0
Sierra Leone, Freetown, Africa/Freetown, 26.3, Patchy rain possible, 10.1, WSW, 29.91, 88, 29.7, 9, 1, 273.7, 16.3, 0.8, 0.2, Waning Crescent, 13
Vietnam, Hanoi, Asia/Bangkok, 26, Partly cloudy, 13, SE, 29.88, 89, 29.8, 7, 1, 1295, 0, 49.4, 26.7, Waning Crescent, 26
Pakistan, Islamabad, Asia/Karachi, 12, Cloudy, 6.8, NNE, 30.04, 20, 11.6, 10, 1, 2296, 28.3, 80.2, 8.8, Waxing Gibbous, 64
Democratic Republic of Congo, Kinshasa, Africa/Brazzaville, 27, Patchy light rain with thunder, 3.6, E, 29.83, 70, 28.2, 9, 9, 867.8, 73, 12.5, 2.9, Waning Crescent, 12
Sudan, Juba, Africa/Khartoum, 24.4, Partly cloudy, 14.4, WSW, 29.86, 62, 25.8, 10, 1, 307.1, 8.9, 1.1, 0.2, Waxing Crescent, 8
North Korea, Pyongyang, Asia/Pyongyang, 15.2, Sunny, 5, NNW, 30, 61, 15.2, 10, 5, 407.2, 23.6, 8.6, 3.6, Waxing Gibbous, 97
Philippines, Manila, Asia/Manila, 26, Light rain, 3.6, ENE, 29.83, 94, 28.2, 10, 1, 270.4, 42.2, 5.7, 4.2, Waning Gibbous, 99
Ireland, Dublin, Europe/Dublin, 17, Partly cloudy, 20.2, SW, 30.03, 88, 17, 10, 1, 227, 72.2, 3.2, 1.7, Last Quarter, 56
Mauritius, Port Louis, Indian/Mauritius, 24, Partly cloudy, 6.1, E, 30.06, 83, 26, 10, 1, 250.3, 33.6, 2.6, 2.7, Waning Gibbous, 100
Bhutan, Thimphu, Asia/Thimphu, 11.9, Partly cloudy, 3.6, NNE, 29.78, 94, 11.9, 10, 1, 260.4, 18.4, 0.3, 0, Waning Crescent, 22
Tonga, Nuku`Aloia, Pacific/Tongatapu, 26, Partly cloudy, 6.8, SE, 29.71, 94, 29, 10, 1, 207, 14, 0.4, 0.5, Waning Crescent, 6
United Arab Emirates, Abu Dhabi, Asia/Dubai, 30, Clear, 6.1, NE, 29.88, 66, 33.3, 10, 1, 200.3, 113, 0.2, 0.4, Waxing Gibbous, 71
Kuwait, Kuwait City, Asia/Kuwait, 29.2, Clear, 17.6, ESE, 29.88, 42, 29.4, 10, 1, 433.9, 59.4, 76.1, 30.3, Waxing Crescent, 11
India, New Delhi, Asia/Kolkata, 23, Mist, 3.6, N, 29.77, 61, 23.2, 3, 1, 1015, 47.9, 22.3, 13.1, Waning Gibbous, 91
Nepal, Kathmandu, Asia/Kathmandu, 8, Partly cloudy, 6.1, ESE, 30.09, 81, 7.5, 7, 1, 2350, 26.5, 36, 15.3, Waning Crescent, 3
Morocco, Rabat, Africa/Casablanca, 11, Clear, 6.1, E, 30.24, 82, 8.7, 5, 1, 210.3, 101.6, 0.3, 0.3, Waning Crescent, 35
Burkina Faso, Ouagadougou, Africa/Ouagadougou, 25.8, Patchy rain possible, 9.7, SW, 29.91, 78, 28.1, 10, 1, 867.8, 5.5, 5.5, 2.1, Waning Gibbous, 79
Turkey, Yaren, Europe/Istanbul, 16, Clear, 3.6, N, 30.06, 59, 16, 10, 1, 227, 32.5, 7.9, 0.7, First Quarter, 48
United Kingdom, London, Europe/London, 9, Clear, 19.1, WSW, 29.85, 87, 6.5, 10, 1, 257, 41.8, 18, 5.5, Waxing Crescent, 0
Central African Republic, Bangui, Africa/Bangui, 22.7, Light rain shower, 5.4, SSE, 29.86, 95, 25.1, 10, 1, 413.9, 0.1, 1.2, 0.6, Waning Crescent, 18
Belarus, Minsk, Europe/Minsk, 1, Partly cloudy, 25.9, W, 29.88, 86, -4.8, 10, 1, 243.7, 57.9, 2.1, 0.5, Full Moon, 100
Kenya, Nairobi, Africa/Nairobi, 17, Partly cloudy, 6.8, ENE, 30.24, 77, 17, 10, 1, 460.6, 35.8, 4.1, 3.9, Full Moon, 98
Bhutan, Thimphu, Asia/Thimphu, 3.1, Clear, 6.5, NNE, 30.21, 87, 1.3, 10, 1, 317.1, 32.5, 2.3, 0.1, Waxing Crescent, 34
Belgium, S Gravenstaffel, Europe/Brussels, 9, Partly cloudy, 28.1, SW, 30.06, 87, 5, 10, 1, 230.3, 68.7, 4, 0.9, Waning Crescent, 30
Belgium, Brussels, Europe/Brussels, 11, Light rain, 6.8, ESE, 29.12, 87, 10, 10, 1, 270.4, 29.7, 21.4, 1.6, Waxing Crescent, 0
Equatorial Guinea, Malabo, Africa/Malabo, 26, Partly cloudy, 11.2, WSW, 29.91, 94, 29.1, 10, 1, 330.5, 23.3, 0.1, 0.1, Waning Crescent, 13
Equatorial Guinea, Malabo, Africa/Malabo, 30, Partly cloudy, 13, WSW, 29.83, 84, 35.6, 8, 7, 390.5, 28.6, 0, 0, New Moon, 2
… [head cut at 6 KiB]